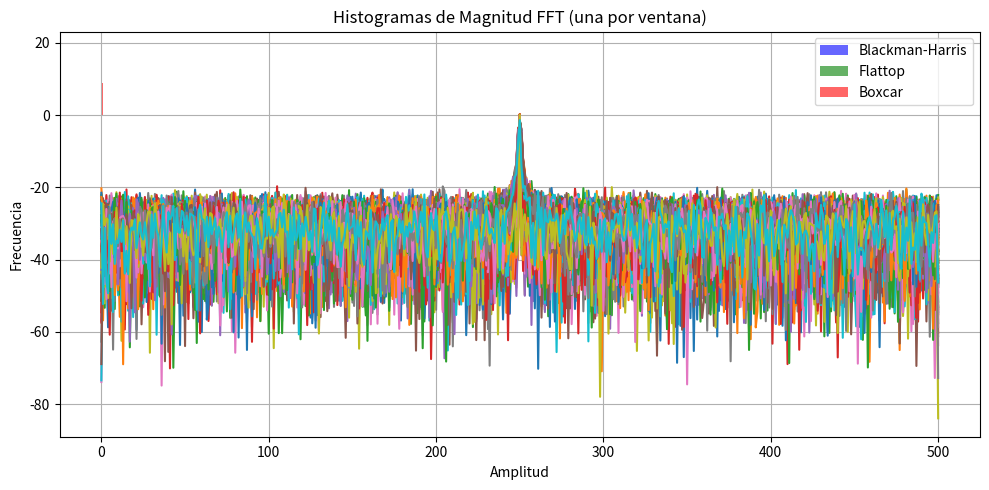
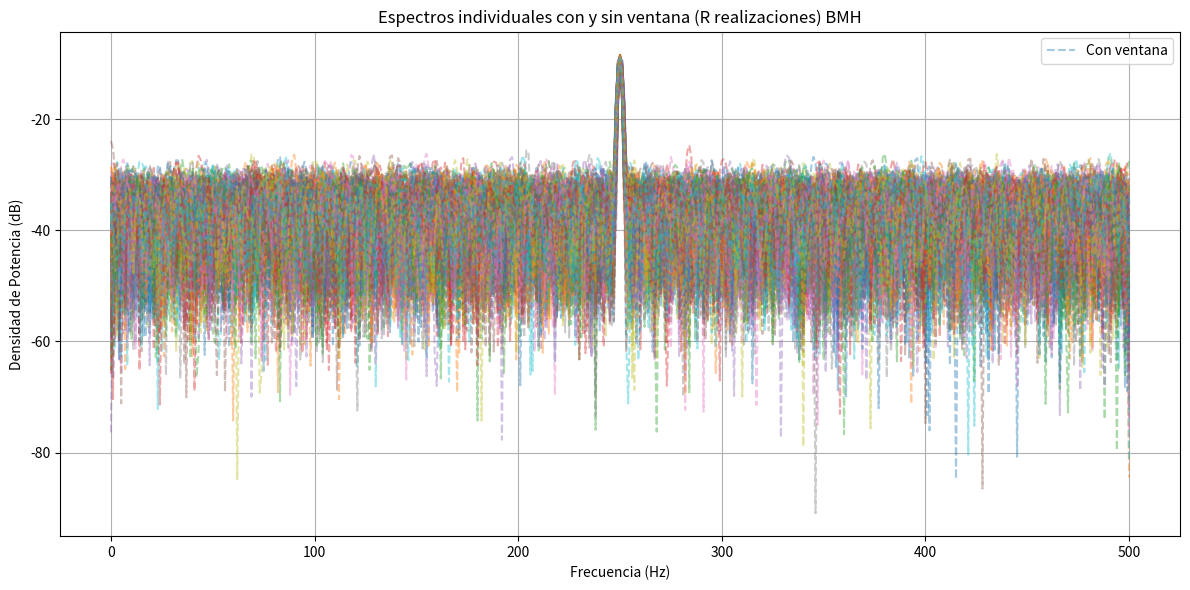
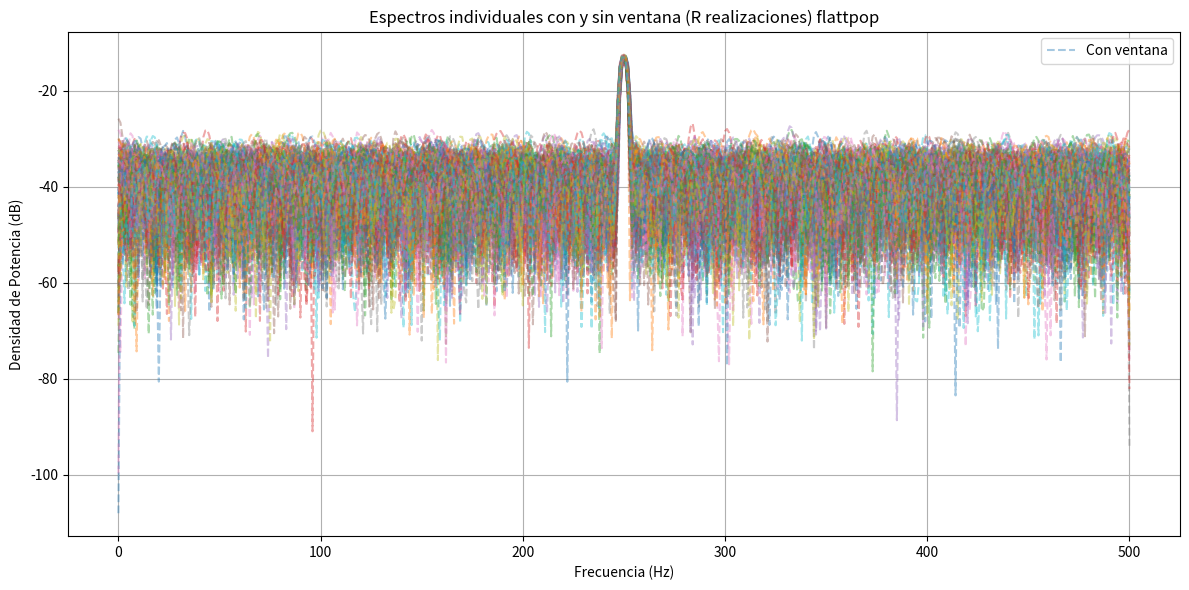

Here is the Python script that generated these plots, in order:
# -*- coding: utf-8 -*-
"""
Created on Thu Apr  3 20:27:22 2025

@author: Usuario
"""

import numpy as np
import matplotlib.pyplot as plt
import scipy.signal as sig
from scipy.fft import fft, fftshift  # Corrección en la importación


#%% Datos de la simulación
fs = 1000  # Frecuencia de muestreo (Hz)
N = 1000   # Cantidad de muestras

df=fs/N #resolución espectral
ts=1/fs #tiempo de muestro

SNR= 3 #db
R=200 #Número de pruebas (Realizaciones)
omega_0= fs/4 # hay que poner despues fs/4
a1=np.sqrt(2)

#%%
fr= np.random.uniform (-1/2, 1/2, size=(1,R))

omega_1= omega_0 + fr*(df)
tt = np.linspace(0, (N-1)*ts, N).reshape(N, 1)  # (1000, 1)
vtt = np.tile(tt, (1, R))  # (1000, 10)

#%% Señales
#Matriz de senoidales
señal_analogica = a1*np.sin(2*np.pi*omega_1*vtt)  # Dimensión (1000, 10)
#Ruido
potencia_nn=10**(-SNR/10)
sigma= np.sqrt(potencia_nn)
nn= np.random.normal(0, sigma, size=(N,R))

#%% Señal con ruido 
xk= señal_analogica + nn
#%%  Fast Fourier Transform
xk_fft= np.fft.fft(xk, axis=0)/N #hacemos fft por columnas
ff=np.linspace(0, (N-1)*df, N)


#%%  Gráficos
# Definir correctamente la variable
brec = ff <= fs/2  

# Graficar usando el índice correcto
plt.figure(figsize=(10, 5))  # Ajustar tamaño del gráfico

# Graficar todas las realizaciones de una sola vez
plt.plot(ff[brec], 10 * np.log10(2 * np.abs(xk_fft[brec, :])**2)) #xk_fft[brec, :] selecciona todas las columnas para las frecuencias dentro de brec.

plt.xlabel("Frecuencia (Hz)")
plt.ylabel("Magnitud (dB)")
plt.title("Espectros de todas las realizaciones")
plt.grid()
plt.show()

#%% Señales con y sin ventana blackmanharris
ventana = sig.windows.blackmanharris(N).reshape(N, 1)

xk_sin_ventana = señal_analogica + nn
xk_con_ventana = xk_sin_ventana*ventana

#%% FFTs
fft_sin_ventana = np.fft.fft(xk_sin_ventana, axis=0) / N
fft_con_ventana = np.fft.fft(xk_con_ventana, axis=0) / N



#%% Frecuencias
ff = np.linspace(0, (N-1)*df, N)
brec = ff <= fs / 2

#%% Gráficos: ambas curvas en el mismo gráfico

plt.figure(figsize=(12, 6))

# Graficar todas las realizaciones de una sola vez
for i in range(R):
   # plt.plot(ff[brec], 10 * np.log10(2 * np.abs(fft_sin_ventana[brec, i])**2), alpha=0.4, label='Sin ventana' if i==0 else "")
    plt.plot(ff[brec], 10 * np.log10(2 * np.abs(fft_con_ventana[brec, i])**2), alpha=0.4, linestyle='--', label='Con ventana' if i==0 else "")

plt.xlabel("Frecuencia (Hz)")
plt.ylabel("Densidad de Potencia (dB)")
plt.title("Espectros individuales con y sin ventana (R realizaciones) BMH")
plt.legend()
plt.grid()
plt.tight_layout()
plt.show()

# for i in range(R):
#     plt.plot(ff[brec], 10 * np.log10(2 * np.abs(fft_sin_ventana[brec, i])**2), color='blue', alpha=0.4, label='Sin ventana' if i==0 else "")
#     plt.plot(ff[brec], 10 * np.log10(2 * np.abs(fft_con_ventana[brec, i])**2), color='red', alpha=0.4, linestyle='--', label='Con ventana' if i==0 else "")

#%% Señales con y sin ventana flattop
ventana2 = sig.windows.flattop(N).reshape(N, 1)

xk_sin_ventana2 = señal_analogica + nn
xk_con_ventana2 = xk_sin_ventana2*ventana2

#%% FFTs
fft_sin_ventana2 = np.fft.fft(xk_sin_ventana2, axis=0) / N
fft_con_ventana2 = np.fft.fft(xk_con_ventana2, axis=0) / N

#%% Frecuencias
ff = np.linspace(0, (N-1)*df, N)
brec = ff <= fs / 2

#%% Gráficos: ambas curvas en el mismo gráfico

plt.figure(figsize=(12, 6))

# Graficar todas las realizaciones de una sola vez
for i in range(R):
   # plt.plot(ff[brec], 10 * np.log10(2 * np.abs(fft_sin_ventana2[brec, i])**2), alpha=0.4, label='Sin ventana' if i==0 else "")
    plt.plot(ff[brec], 10 * np.log10(2 * np.abs(fft_con_ventana2[brec, i])**2), alpha=0.4, linestyle='--', label='Con ventana' if i==0 else "")

plt.xlabel("Frecuencia (Hz)")
plt.ylabel("Densidad de Potencia (dB)")
plt.title("Espectros individuales con y sin ventana (R realizaciones) flattpop")
plt.legend()
plt.grid()
plt.tight_layout()
plt.show()


#FETEAR LA MUESTRA n/4

final_fft_1=1/N*np.fft.fft(xk_con_ventana,axis=0)
final_fft_2=1/N*np.fft.fft(xk_con_ventana2,axis=0)
final_fft_3=1/N*np.fft.fft(xk_sin_ventana,axis=0)

final_BMH = np.abs(final_fft_1)
final_FLT= np.abs(final_fft_2)
final_BOX = np.abs(final_fft_3)

indice= N/4
a_gorro_1= final_BMH[250] # vector para quitar la feta
a_gorro_2= final_FLT[250]
a_gorro_3= final_BOX[250]
A_GORRO = np.array([a_gorro_1, a_gorro_2, a_gorro_3])  # También da (3, 200)

# Etiquetas para cada conjunto
labels = ['Blackman-Harris', 'Flattop', 'Boxcar']
# Graficar los 3 histogramas superpuestos
plt.figure(1)
plt.hist(a_gorro_1, bins=30, label='Blackman-Harris', color='blue', alpha=0.6)
plt.hist(a_gorro_2, bins=30, label='Flattop', color='green', alpha=0.6)
plt.hist(a_gorro_3, bins=30, label='Boxcar', color='red', alpha=0.6)


plt.title('Histogramas de Magnitud FFT (una por ventana)')
plt.xlabel('Amplitud')
plt.ylabel('Frecuencia')
plt.legend()
plt.grid(True)
plt.tight_layout()
plt.show()


#
sesgo1_amplitud= np.mean(a_gorro_1) - a1 
sesgo2_amplitud= np.mean(a_gorro_2) - a1
sesgo3_amplitud= np.mean(a_gorro_3) - a1

# Varianza
V1_amplitud= np.var(a_gorro_1) 
V2_amplitud= np.var(a_gorro_2)
V3_amplitud= np.var(a_gorro_3)



#


